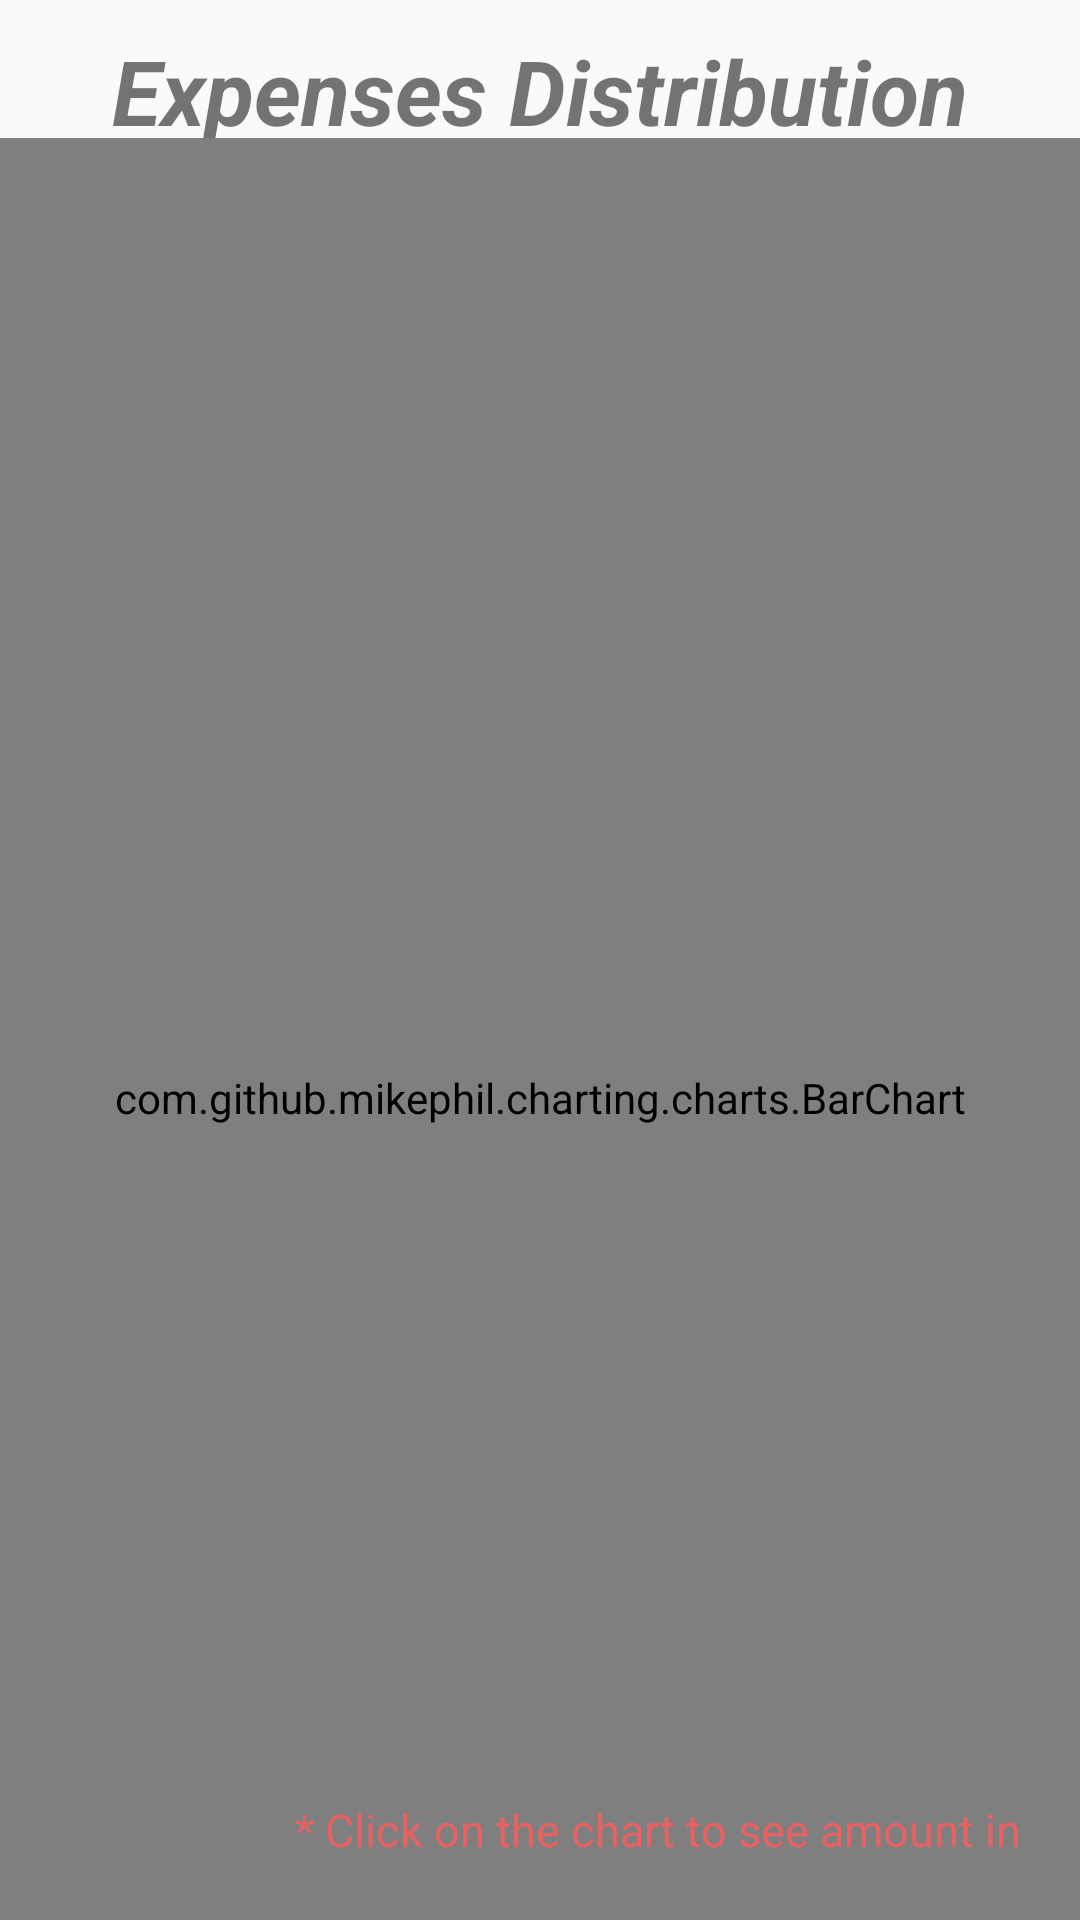

Android layout source for this screen:
<!-- AndroidManifest.xml: application theme AppTheme -->
<!-- res/layout/activity_bar_chart.xml -->
<?xml version="1.0" encoding="utf-8"?>
<androidx.constraintlayout.widget.ConstraintLayout xmlns:android="http://schemas.android.com/apk/res/android"
    xmlns:app="http://schemas.android.com/apk/res-auto"
    xmlns:tools="http://schemas.android.com/tools"
    android:layout_width="match_parent"
    android:layout_height="match_parent"
    tools:context=".Activities.TripChart"
    >

    <TextView
        android:id="@+id/tripchartHeader"
        android:layout_width="match_parent"
        android:layout_height="wrap_content"
        android:text="@string/expense_distribution"
        app:layout_constraintTop_toTopOf="parent"
        app:layout_constraintLeft_toLeftOf="parent"
        app:layout_constraintRight_toRightOf="parent"
        android:layout_marginTop="10dp"
        android:gravity="center"
        android:textSize="30sp"
        android:textStyle="bold|italic"></TextView>

    <RelativeLayout
        android:layout_width="match_parent"
        android:layout_height="wrap_content"
        app:layout_constraintBottom_toTopOf="@+id/tripchartInfo"
        app:layout_constraintTop_toBottomOf="@+id/tripchartHeader"
        app:layout_constraintRight_toRightOf="parent"
        app:layout_constraintLeft_toLeftOf="parent"
        app:layout_constraintVertical_bias="0.05">

        
        <com.github.mikephil.charting.charts.BarChart
            android:id="@+id/tripBarChart"
            android:layout_width="match_parent"
            android:layout_height="match_parent">
        </com.github.mikephil.charting.charts.BarChart>

    </RelativeLayout>

    <TextView
        android:id="@+id/tripchartInfo"
        android:layout_width="match_parent"
        android:layout_height="wrap_content"
        android:text="@string/chart_info"
        app:layout_constraintBottom_toBottomOf="parent"
        app:layout_constraintRight_toRightOf="parent"
        android:layout_marginBottom="20dp"
        android:layout_marginRight="20dp"
        android:gravity="right"
        android:textColor="@color/colorLightRed"
        android:textSize="15sp"></TextView>

</androidx.constraintlayout.widget.ConstraintLayout>
<!-- resources referenced by this layout -->
<resources>
  <color name="colorLightRed">#E76363</color>
  <string name="chart_info">* Click on the chart to see amount in</string>
  <string name="expense_distribution">Expenses Distribution</string>
  <style name="AppTheme" parent="Theme.AppCompat.Light.DarkActionBar">
          
          <item name="colorPrimary">@color/colorPrimary</item>
          <item name="colorPrimaryDark">@color/colorPrimaryDark</item>
          <item name="colorAccent">@color/colorAccent</item>
      </style>
  <color name="colorPrimary">#008577</color>
  <color name="colorPrimaryDark">#00574B</color>
  <color name="colorAccent">#D81B60</color>
</resources>
